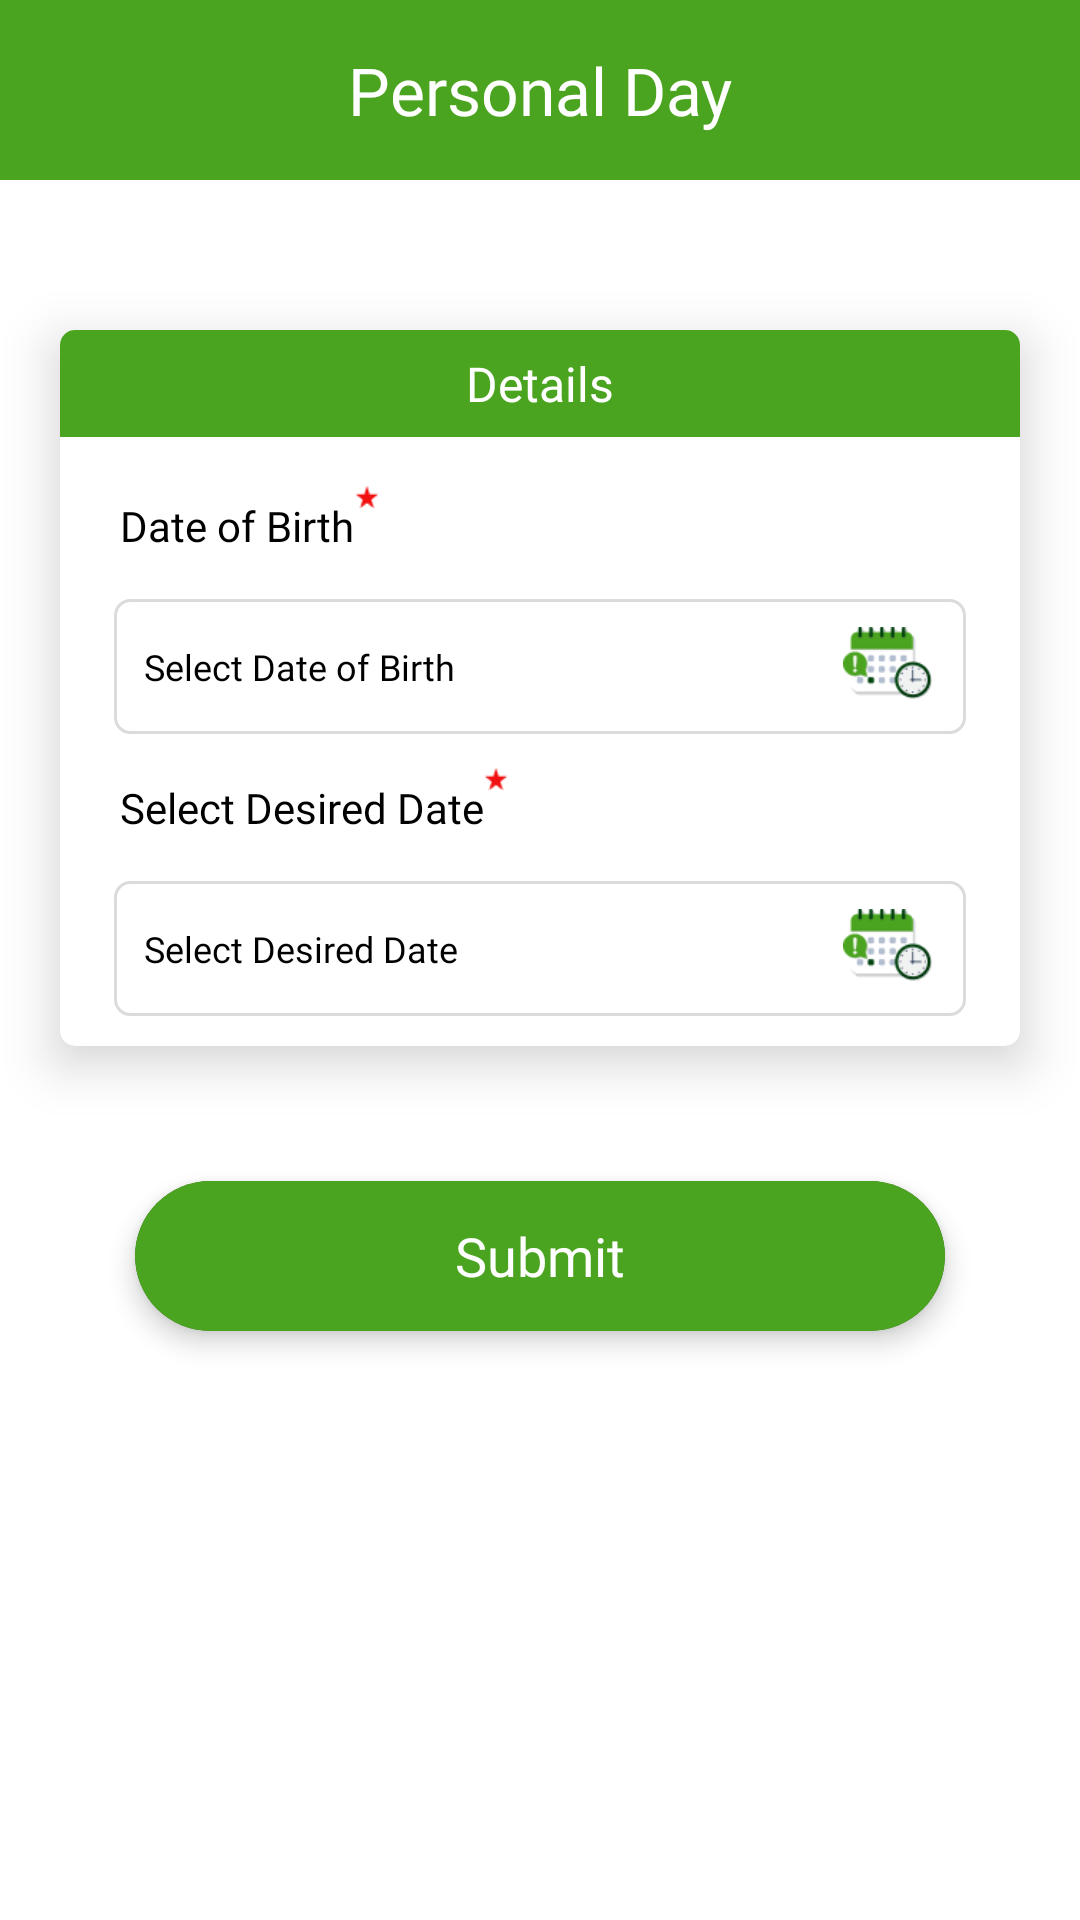

Reconstruct the res/layout file that produces this screen, plus the resources it refers to.
<!-- AndroidManifest.xml: activity theme Theme.AppCompat.NoActionBar -->
<!-- res/layout/activity_personal_month.xml -->
<?xml version="1.0" encoding="utf-8"?>
<layout
    xmlns:android="http://schemas.android.com/apk/res/android"
    xmlns:app="http://schemas.android.com/apk/res-auto"
    xmlns:tools="http://schemas.android.com/tools">

<androidx.constraintlayout.widget.ConstraintLayout
    android:layout_width="match_parent"
    android:layout_height="match_parent"
    android:background="@color/white"
    tools:context=".Activity.PersonalMonthActivity">

    <androidx.constraintlayout.widget.ConstraintLayout
        android:id="@+id/consHeader"
        android:layout_width="match_parent"
        android:layout_height="@dimen/dp_60"
        android:background="@color/App_color"
        app:layout_constraintTop_toTopOf="parent">

        <ImageView
            android:id="@+id/imgBack"
            android:layout_width="@dimen/dp_30"
            android:layout_height="@dimen/dp_30"
            android:src="@drawable/ic_back_bg"
            android:layout_marginStart="@dimen/dp_10"
            app:layout_constraintStart_toStartOf="parent"
            app:layout_constraintTop_toTopOf="parent"
            app:layout_constraintBottom_toBottomOf="parent"
            app:tint="@color/white" />

        <TextView
            android:layout_width="wrap_content"
            android:layout_height="wrap_content"
            android:text="@string/personal_day"
            android:textSize="@dimen/sp_22"
            android:textColor="@color/white"
            android:fontFamily="@font/roboto_medium"
            app:layout_constraintStart_toStartOf="parent"
            app:layout_constraintEnd_toEndOf="parent"
            app:layout_constraintTop_toTopOf="parent"
            app:layout_constraintBottom_toBottomOf="parent"/>

    </androidx.constraintlayout.widget.ConstraintLayout>



    <androidx.cardview.widget.CardView
        android:id="@+id/cvDetails"
        android:layout_width="match_parent"
        android:layout_height="@dimen/dp_0"
        app:cardElevation="@dimen/dp_10"
        app:cardCornerRadius="@dimen/dp_5"
        app:cardBackgroundColor="@color/white"
        android:layout_marginHorizontal="@dimen/dp_20"
        android:layout_marginBottom="@dimen/dp_15"
        android:layout_marginTop="@dimen/dp_50"
        app:layout_constraintTop_toBottomOf="@+id/consHeader">

        <androidx.constraintlayout.widget.ConstraintLayout

            android:layout_width="match_parent"
            android:layout_height="match_parent"
            android:paddingBottom="@dimen/dp_10">

            <TextView
                android:id="@+id/txt1"
                android:layout_width="match_parent"
                android:layout_height="wrap_content"
                android:text="Details"
                android:textSize="@dimen/sp_16"
                android:textColor="@color/white"
                android:gravity="center"
                android:padding="@dimen/dp_7"
                android:fontFamily="@font/roboto_medium"
                android:textFontWeight="300"
                android:background="@color/App_color"
                app:layout_constraintStart_toStartOf="parent"
                app:layout_constraintTop_toTopOf="parent"/>



            <TextView
                android:id="@+id/txtDateOfBirth1"
                android:layout_width="wrap_content"
                android:layout_height="wrap_content"
                android:text="@string/select_desired_date"
                android:textSize="@dimen/sp_14"
                android:textColor="@color/black"
                android:fontFamily="@font/roboto_medium"
                android:textFontWeight="300"
                android:layout_marginStart="@dimen/dp_20"
                android:layout_marginTop="@dimen/dp_15"
                app:layout_constraintStart_toStartOf="parent"
                app:layout_constraintTop_toBottomOf="@+id/consDateOfBirth"/>

            <ImageView
                android:layout_width="@dimen/dp_8"
                android:layout_height="@dimen/dp_8"
                android:src="@drawable/ic_star"
                app:layout_constraintTop_toTopOf="@+id/txtDateOfBirth1"
                app:layout_constraintStart_toEndOf="@+id/txtDateOfBirth1"
                app:layout_constraintBottom_toTopOf="@+id/txtDateOfBirth1"/>


            <androidx.constraintlayout.widget.ConstraintLayout
                android:id="@+id/consDesiredDate"
                android:layout_width="match_parent"
                android:layout_height="@dimen/dp_45"
                android:background="@drawable/outline_gray1_round_corner_5"
                android:layout_marginHorizontal="@dimen/dp_18"
                android:layout_marginTop="@dimen/dp_15"
                app:layout_constraintTop_toBottomOf="@+id/txtDateOfBirth1">

                <TextView
                    android:id="@+id/txtSelectDesiredDate"
                    android:layout_width="match_parent"
                    android:layout_height="match_parent"
                    android:text="@string/select_desired_date"
                    android:textSize="@dimen/sp_12"
                    android:textColorHint="@color/black"
                    android:textColor="@color/black"
                    android:maxLines="1"
                    android:fontFamily="@font/roboto_medium"
                    android:gravity="center_vertical"
                    android:paddingStart="@dimen/dp_10"
                    android:paddingEnd="@dimen/dp_5"/>


                <ImageView
                    android:id="@+id/imgCalendorDesired"
                    android:layout_width="@dimen/dp_40"
                    android:layout_height="@dimen/dp_40"
                    android:src="@drawable/ic_calander"
                    android:layout_marginEnd="@dimen/dp_5"
                    android:padding="@dimen/dp_4"
                    app:layout_constraintEnd_toEndOf="parent"
                    app:layout_constraintTop_toTopOf="parent"
                    app:layout_constraintBottom_toBottomOf="parent"/>

            </androidx.constraintlayout.widget.ConstraintLayout>





            <TextView
                android:id="@+id/txtDateOfBirth"
                android:layout_width="wrap_content"
                android:layout_height="wrap_content"
                android:text="@string/date_of_birth"
                android:textSize="@dimen/sp_14"
                android:textColor="@color/black"
                android:fontFamily="@font/roboto_medium"
                android:textFontWeight="300"
                android:layout_marginStart="@dimen/dp_20"
                android:layout_marginTop="@dimen/dp_20"
                app:layout_constraintStart_toStartOf="parent"
               app:layout_constraintTop_toBottomOf="@+id/txt1"/>

            <ImageView
                android:layout_width="@dimen/dp_8"
                android:layout_height="@dimen/dp_8"
                android:src="@drawable/ic_star"
                app:layout_constraintTop_toTopOf="@+id/txtDateOfBirth"
                app:layout_constraintStart_toEndOf="@+id/txtDateOfBirth"
                app:layout_constraintBottom_toTopOf="@+id/txtDateOfBirth"/>

            <androidx.constraintlayout.widget.ConstraintLayout
                android:id="@+id/consDateOfBirth"
                android:layout_width="match_parent"
                android:layout_height="@dimen/dp_45"
                android:background="@drawable/outline_gray1_round_corner_5"
                android:layout_marginHorizontal="@dimen/dp_18"
                android:layout_marginTop="@dimen/dp_15"
                app:layout_constraintTop_toBottomOf="@+id/txtDateOfBirth">

                <TextView
                    android:id="@+id/txtSelectDate"
                    android:layout_width="match_parent"
                    android:layout_height="match_parent"
                    android:text="@string/select_date_of_birth"
                    android:textSize="@dimen/sp_12"
                    android:textColorHint="@color/black"
                    android:textColor="@color/black"
                    android:maxLines="1"
                    android:fontFamily="@font/roboto_medium"
                    android:gravity="center_vertical"
                    android:paddingStart="@dimen/dp_10"
                    android:paddingEnd="@dimen/dp_5"/>


                <ImageView
                    android:id="@+id/imgCalendor"
                    android:layout_width="@dimen/dp_40"
                    android:layout_height="@dimen/dp_40"
                    android:src="@drawable/ic_calander"
                    android:layout_marginEnd="@dimen/dp_5"
                    android:padding="@dimen/dp_4"
                    app:layout_constraintEnd_toEndOf="parent"
                    app:layout_constraintTop_toTopOf="parent"
                    app:layout_constraintBottom_toBottomOf="parent"/>

            </androidx.constraintlayout.widget.ConstraintLayout>

        </androidx.constraintlayout.widget.ConstraintLayout>

    </androidx.cardview.widget.CardView>


    <androidx.cardview.widget.CardView
        android:id="@+id/cvSubmit"
        android:layout_width="match_parent"
        android:layout_height="@dimen/dp_50"
        app:cardCornerRadius="@dimen/dp_25"
        app:cardElevation="@dimen/dp_5"
        android:layout_marginHorizontal="@dimen/dp_45"
        android:layout_marginTop="@dimen/dp_45"
        app:layout_constraintTop_toBottomOf="@+id/cvDetails">

        <TextView
            android:layout_width="match_parent"
            android:layout_height="match_parent"
            android:text="@string/submit"
            android:textColor="@color/white"
            android:textSize="@dimen/sp_18"
            android:fontFamily="@font/roboto_bold"
            android:textFontWeight="300"
            android:gravity="center"
            android:background="@color/App_color"/>

    </androidx.cardview.widget.CardView>

</androidx.constraintlayout.widget.ConstraintLayout>

</layout>
<!-- resources referenced by this layout -->
<resources>
  <color name="App_color">#4AA41F</color>
  <color name="black">#FF000000</color>
  <color name="white">#FFFFFFFF</color>
  <dimen name="dp_0">0dp</dimen>
  <dimen name="dp_10">10dp</dimen>
  <dimen name="dp_15">15dp</dimen>
  <dimen name="dp_18">18dp</dimen>
  <dimen name="dp_20">20dp</dimen>
  <dimen name="dp_25">25dp</dimen>
  <dimen name="dp_30">30dp</dimen>
  <dimen name="dp_4">4dp</dimen>
  <dimen name="dp_40">40dp</dimen>
  <dimen name="dp_45">45dp</dimen>
  <dimen name="dp_5">5dp</dimen>
  <dimen name="dp_50">50dp</dimen>
  <dimen name="dp_60">60dp</dimen>
  <dimen name="dp_7">7dp</dimen>
  <dimen name="dp_8">8dp</dimen>
  <dimen name="sp_12">12sp</dimen>
  <dimen name="sp_14">14sp</dimen>
  <dimen name="sp_16">16sp</dimen>
  <dimen name="sp_18">18sp</dimen>
  <dimen name="sp_22">22sp</dimen>
  <!-- drawable ic_calander: png bitmap (drawable, 3339 bytes) -->
  <!-- drawable ic_star: png bitmap (drawable, 347 bytes) -->
  <!-- drawable outline_gray1_round_corner_5 (drawable) -->
  <?xml version="1.0" encoding="utf-8"?>
  <shape xmlns:android="http://schemas.android.com/apk/res/android"
      android:shape="rectangle">
      <stroke android:width="@dimen/dp_1" android:color="@color/gray1"/>
      <corners android:radius="@dimen/dp_5"/>
  
  </shape>
  <string name="date_of_birth">Date of Birth</string>
  <string name="personal_day">Personal Day</string>
  <string name="select_date_of_birth">Select Date of Birth</string>
  <string name="select_desired_date">Select Desired Date</string>
  <string name="submit">Submit</string>
  <dimen name="dp_1">1dp</dimen>
  <color name="gray1">#DBDBDB</color>
</resources>
